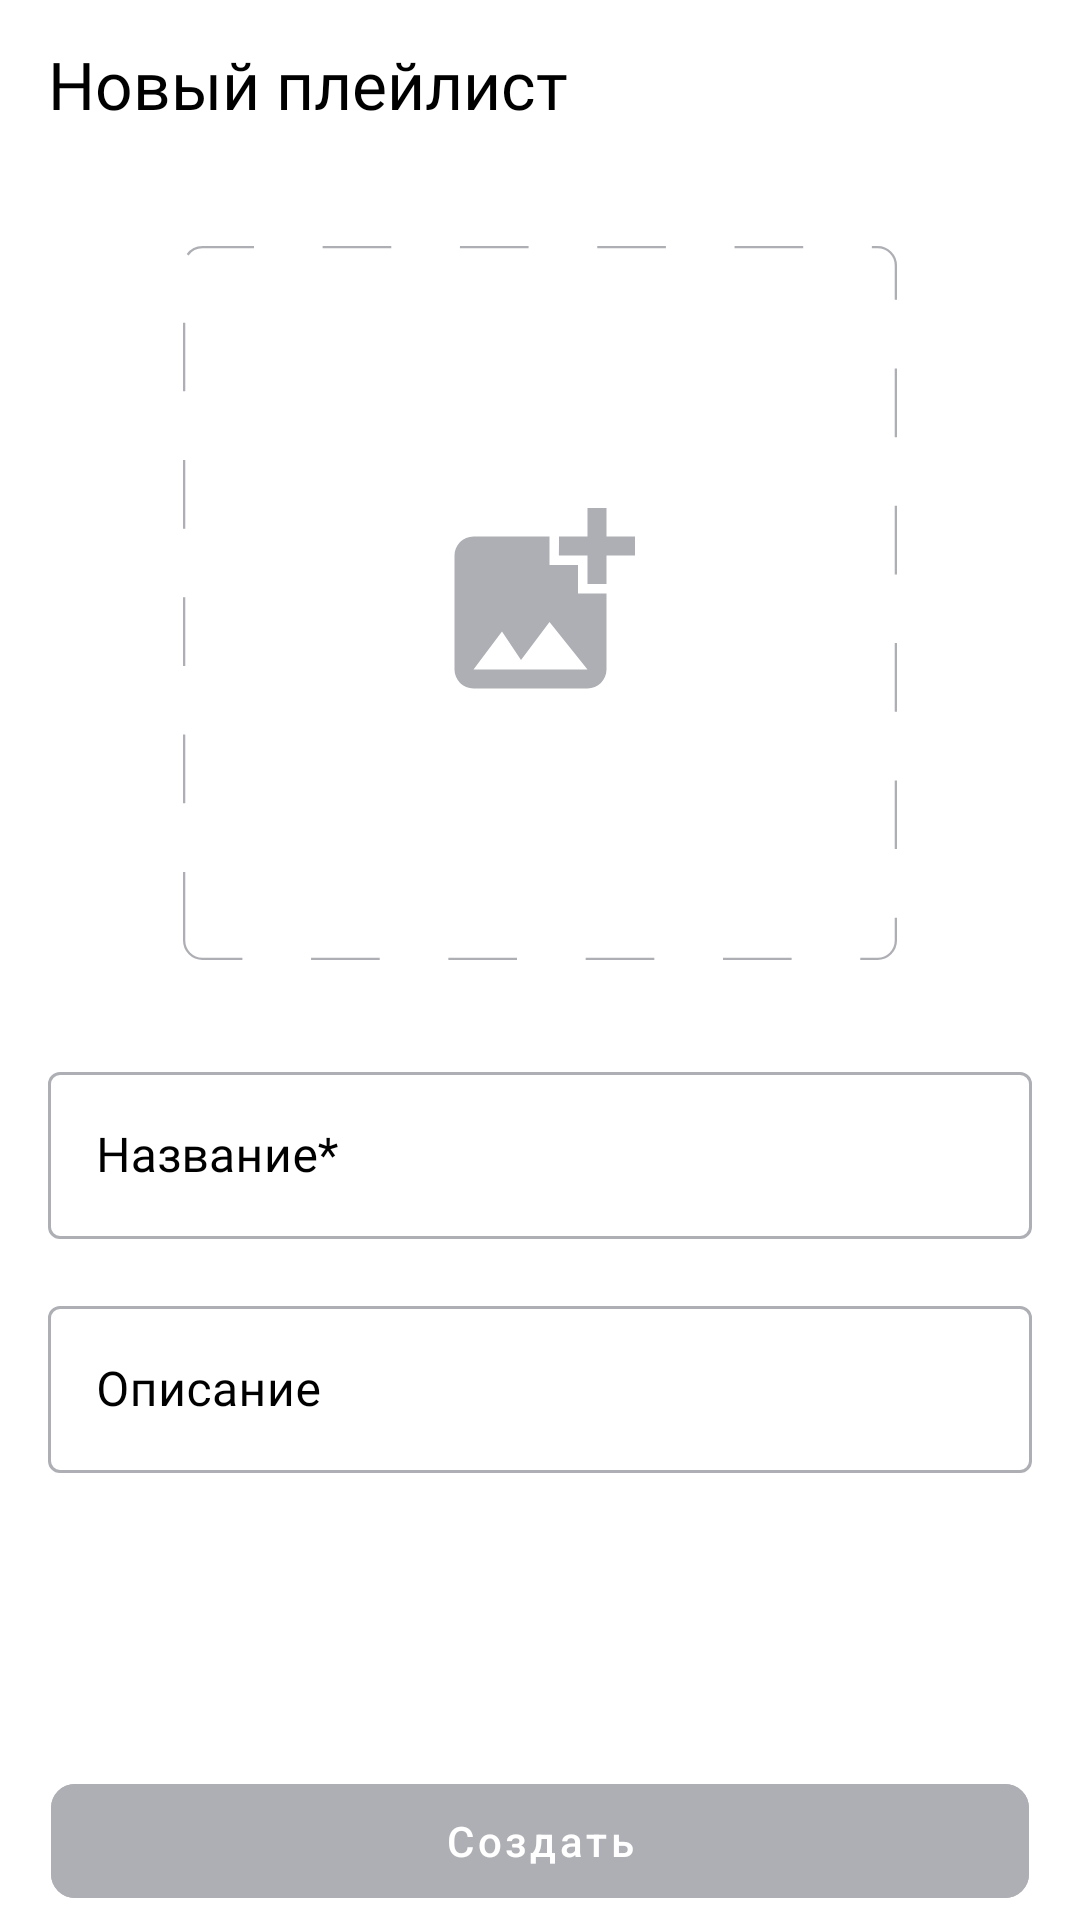

Here is an Android app screen rendered from its layout file. Give the layout XML and the strings, colors and styles it references.
<!-- AndroidManifest.xml: application theme Theme.PlaylistMaker -->
<!-- res/layout/fragment_new_playlist.xml -->
<?xml version="1.0" encoding="utf-8"?>
<androidx.constraintlayout.widget.ConstraintLayout
    xmlns:android="http://schemas.android.com/apk/res/android"
    xmlns:app="http://schemas.android.com/apk/res-auto"
    xmlns:tools="http://schemas.android.com/tools"
    android:id="@+id/container_layout"
    android:layout_width="match_parent"
    android:layout_height="match_parent"
    android:background="?attr/new_playlist_background_color"
    tools:context=".playlist_creator.ui.fragment.NewPlaylistFragment">

        <androidx.appcompat.widget.Toolbar
        android:id="@+id/navigation_toolbar"
        android:layout_width="match_parent"
        android:layout_height="wrap_content"
        app:layout_constraintTop_toTopOf="parent"
        app:navigationIcon="@drawable/arrow_back">

        <TextView
            android:id="@+id/toolbar_title"
            android:layout_width="wrap_content"
            android:layout_height="wrap_content"
            android:text="@string/new_playlist"
            android:fontFamily="@font/ys_display_medium"
            android:textSize="22sp"
            android:textColor="?attr/toolbar_text_color" />
    </androidx.appcompat.widget.Toolbar>

    <androidx.constraintlayout.widget.Guideline
        android:id="@+id/bottom_cover_guideline"
        android:layout_width="match_parent"
        android:layout_height="wrap_content"
        android:orientation="horizontal"
        app:layout_constraintGuide_percent="0.5" />

    <androidx.constraintlayout.widget.Guideline
        android:id="@+id/bottom_button_guideline"
        android:layout_width="match_parent"
        android:layout_height="wrap_content"
        android:orientation="horizontal"
        app:layout_constraintGuide_percent="0.92" />

    <ImageView
        android:id="@+id/playlist_cover_image"
        android:layout_width="0dp"
        android:layout_height="0dp"
        android:layout_marginTop="26dp"
        android:layout_marginHorizontal="24dp"
        app:layout_constrainedWidth="true"
        android:src="@drawable/placeholder_cover"
        android:contentDescription="@string/cover"
        app:layout_constraintStart_toStartOf="parent"
        app:layout_constraintEnd_toEndOf="parent"
        app:layout_constraintTop_toBottomOf="@id/navigation_toolbar"
        app:layout_constraintBottom_toTopOf="@id/bottom_cover_guideline"
        app:layout_constraintDimensionRatio="1:1" />

    <com.google.android.material.textfield.TextInputLayout
        android:id="@+id/playlist_name_container"
        android:layout_width="0dp"
        android:layout_height="wrap_content"
        android:layout_marginTop="32dp"
        android:layout_marginStart="16dp"
        android:layout_marginEnd="16dp"
        app:layout_constraintStart_toStartOf="parent"
        app:layout_constraintEnd_toEndOf="parent"
        app:layout_constraintTop_toBottomOf="@id/playlist_cover_image"
        app:layout_constraintBottom_toTopOf="@id/playlist_description_container"
        style="@style/PlaylistEditText"
        android:hint="@string/playlist_name">

        <com.google.android.material.textfield.TextInputEditText
            android:id="@+id/playlist_name"
            style="@style/EditTextStyle"
            android:layout_width="match_parent"
            android:layout_height="wrap_content" />

    </com.google.android.material.textfield.TextInputLayout>

    <com.google.android.material.textfield.TextInputLayout
        android:id="@+id/playlist_description_container"
        android:layout_width="0dp"
        android:layout_height="wrap_content"
        android:layout_marginStart="16dp"
        android:layout_marginEnd="16dp"
        android:layout_marginTop="17dp"
        app:layout_constraintStart_toStartOf="parent"
        app:layout_constraintEnd_toEndOf="parent"
        app:layout_constraintTop_toBottomOf="@id/playlist_name_container"
        style="@style/PlaylistEditText"
        android:hint="@string/play_list_discription">

        <com.google.android.material.textfield.TextInputEditText
            android:id="@+id/playlist_description"
            style="@style/EditTextStyle"
            android:layout_width="match_parent"
            android:layout_height="wrap_content" />

    </com.google.android.material.textfield.TextInputLayout>

    <com.google.android.material.button.MaterialButton
        android:id="@+id/button_create"
        android:layout_width="0dp"
        android:layout_height="50dp"
        android:layout_marginStart="17dp"
        android:layout_marginEnd="17dp"
        android:backgroundTint="@color/new_playlist_button_color"
        android:enabled="false"
        android:text="@string/create_playlist"
        android:textAllCaps="false"
        android:textColor="@color/white"
        app:cornerRadius="8dp"
        app:layout_constraintEnd_toEndOf="parent"
        app:layout_constraintTop_toBottomOf="@id/bottom_button_guideline"
        app:layout_constraintHorizontal_bias="1.0"
        app:layout_constraintStart_toStartOf="parent"/>

</androidx.constraintlayout.widget.ConstraintLayout>
<!-- resources referenced by this layout -->
<resources>
  <color name="white">#FFFFFFFF</color>
  <!-- drawable placeholder_cover (drawable) -->
  <?xml version="1.0" encoding="utf-8"?>
  <layer-list xmlns:android="http://schemas.android.com/apk/res/android">
      <item
          android:width="312dp"
          android:height="312dp"
          android:gravity="center">
          <shape android:shape="rectangle">
              <stroke
                  android:width="1dp"
                  android:color="?attr/text_grey_color"
                  android:dashWidth="30dp"
                  android:dashGap="30dp" />
              <corners android:radius="8dp" />
          </shape>
      </item>
  
      <item
          android:drawable="@drawable/add_photo"
          android:gravity="center" />
  
  </layer-list>
  <string name="cover">cover</string>
  <string name="create_playlist">Создать</string>
  <string name="new_playlist">Новый плейлист</string>
  <string name="play_list_discription">Описание</string>
  <string name="playlist_name">Название*</string>
  <style name="EditTextStyle">
          <item name="android:fontFamily">@font/ys_display_regular</item>
          <item name="android:textColor">?attr/new_playlist_input_edit_text_color</item>
          <item name="android:textSize">16sp</item>
  
          <item name="android:imeOptions">actionDone|flagNoExtractUi</item>
          <item name="android:inputType">textNoSuggestions</item>
          <item name="android:maxLines">1</item>
          <item name="android:singleLine">true</item>
      </style>
  <style name="PlaylistEditText" parent="Widget.MaterialComponents.TextInputLayout.OutlinedBox">
          <item name="android:textColor">?attr/toolbar_text_color</item>
          <item name="android:textColorHint">?attr/toolbar_text_color</item>
          <item name="boxCornerRadiusBottomEnd">@dimen/corner_radius_4dp</item>
          <item name="boxCornerRadiusBottomStart">@dimen/corner_radius_4dp</item>
          <item name="boxCornerRadiusTopEnd">@dimen/corner_radius_4dp</item>
          <item name="boxCornerRadiusTopStart">@dimen/corner_radius_4dp</item>
          <item name="boxStrokeColor">@color/new_playlist_edit_text_color</item>
          <item name="boxStrokeWidth">@dimen/stroke_width_1dp</item>
          <item name="boxStrokeWidthFocused">@dimen/stroke_width_1dp</item>
          <item name="hintTextColor">@color/blue</item>
      </style>
  <!-- drawable add_photo (drawable) -->
  <vector xmlns:android="http://schemas.android.com/apk/res/android"
      android:width="100dp"
      android:height="100dp"
      android:viewportWidth="100"
      android:viewportHeight="100">
      <group>
          <clip-path
              android:pathData="M8,0L92,0A8,8 0,0 1,100 8L100,92A8,8 0,0 1,92 100L8,100A8,8 0,0 1,0 92L0,8A8,8 0,0 1,8 0z"/>
          <path
              android:pathData="M79.17,29.17V41.63C79.17,41.63 70.88,41.67 70.83,41.63V29.17H58.33C58.33,29.17 58.38,20.88 58.33,20.83H70.83V8.33H79.17V20.83H91.67V29.17H79.17ZM66.67,45.83V33.33H54.17V20.83H20.83C16.25,20.83 12.5,24.58 12.5,29.17V79.17C12.5,83.75 16.25,87.5 20.83,87.5H70.83C75.42,87.5 79.17,83.75 79.17,79.17V45.83H66.67ZM20.83,79.17L33.33,62.5L41.67,75L54.17,58.33L70.83,79.17H20.83Z"
              android:fillColor="?attr/text_grey_color"/>
      </group>
  </vector>
  <dimen name="corner_radius_4dp">4dp</dimen>
  <dimen name="stroke_width_1dp">1dp</dimen>
  <color name="blue">#3772E7</color>
  <color name="main_background_color">#3772E7</color>
  <color name="background_search">#F5F5F5</color>
  <color name="color_text_main_menu">#1A1B22</color>
  <color name="edit_text_color">#E6E8EB</color>
  <color name="image_color">#AEAFB4</color>
  <color name="black">#FF000000</color>
  <color name="name_artist_gray">#AEAFB4</color>
  <color name="text_gray">#AEAFB4</color>
  <color name="gray">#E6E8EB</color>
  <color name="ripple_light">#33ffffff</color>
</resources>
